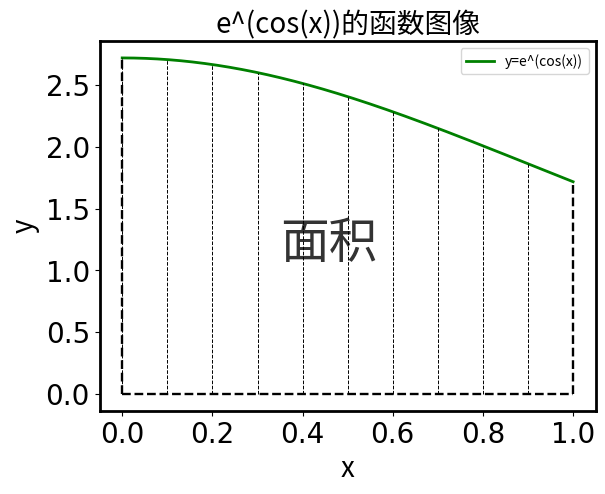

Recreate this plot in Python.
import numpy as np
import matplotlib.pyplot as plt
import matplotlib
import math

x=np.linspace(0,1,1000) #构造横坐标数据
zh=[]
for i in x:
    zh.append(math.cos(i))
zh=np.array(zh)
y=(math.e)**(zh)
plt.plot(x,y,label='y=e^(cos(x))', color='g', markersize=1, linewidth=2) #描点连线
plt.title('e^(cos(x))的函数图像',size=20)
plt.xlabel('x',fontsize=20)
plt.ylabel('y',fontsize=20)
plt.legend()
plt.xticks(fontproperties='Times New Roman', size=20)
plt.yticks(fontproperties='Times New Roman', size=20)
ax=plt.gca()
ax.spines['bottom'].set_linewidth(2)
ax.spines['left'].set_linewidth(2)
ax.spines['right'].set_linewidth(2)
ax.spines['top'].set_linewidth(2)
# with pysnooper.snoop():
for i in range(1000):
    if i%100==0:
        plt.vlines(x[i], 0, y[i], linestyles ="--", colors ="k", linewidth=0.7)
    else:
        continue
plt.vlines(1.0, 0, ((math.e)**(math.cos(1))), linestyles ="--", colors ="k", linewidth=1.7)
plt.vlines(0, 0, ((math.e)**(math.cos(0))), linestyles ="--", colors ="k", linewidth=1.7)
plt.hlines(0, 0, 1, linestyles ="--", colors ="k", linewidth=1.7)
plt.text(0.35, 1.1, "面积", size = 35, alpha = 0.8)
plt.show()

import math
import random

upper_bound = 1  # 积分上界
lower_bound = 0  # 积分下界


def f(x):  # 定义原函数
    return (math.e) ** (math.cos(x))


sum = 0
count = 1
while count <= 1e+4:  # 为了方便,这里模拟一万个点
    sum = sum + f(random.uniform(lower_bound, upper_bound))  # 在积分区间里生成随机数,并且都加起来
    count = count + 1  # 计算点的个数
MonteCarloMethod = (upper_bound - lower_bound) * (sum / 10000)
# 模拟情况
print("用蒙特卡洛方法计算的定积分：")
print(MonteCarloMethod)
